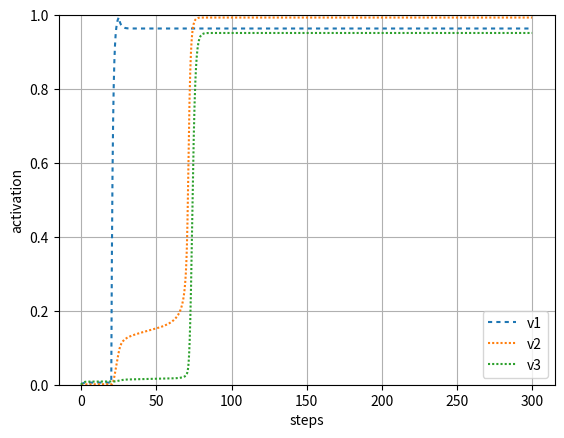
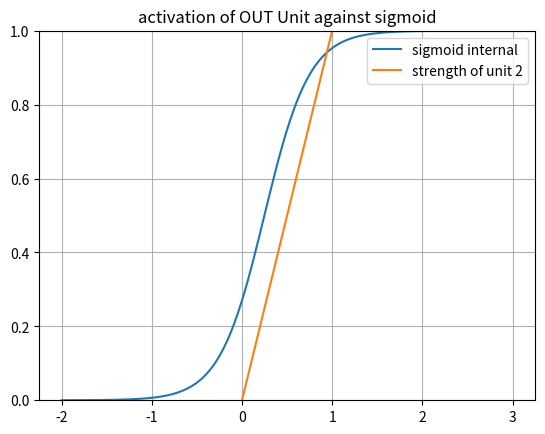
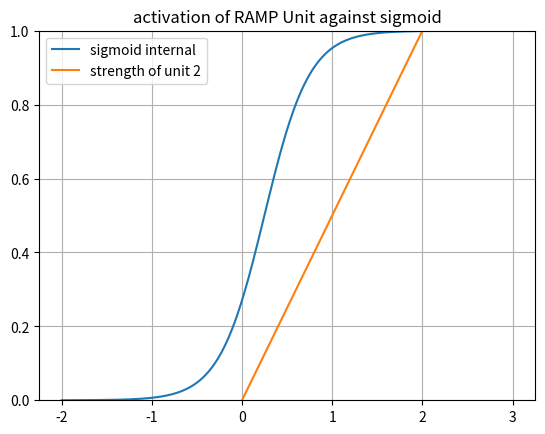
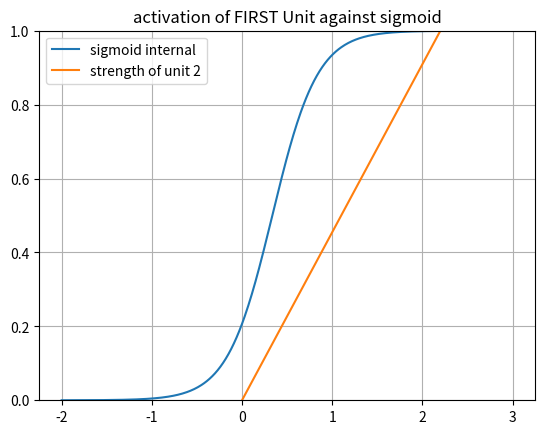
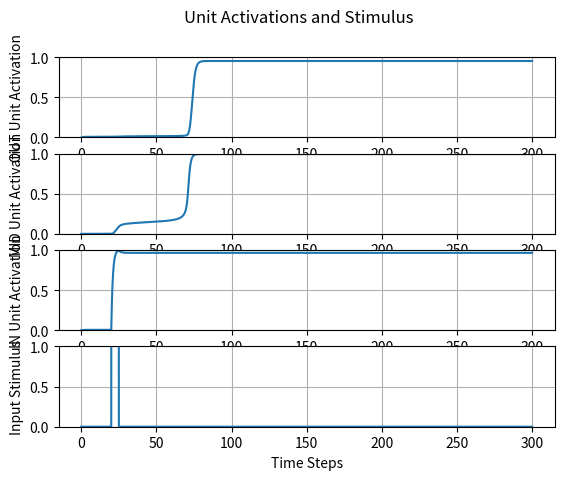

The matplotlib source for these figures, in order:
#!/usr/bin/env python3
# -*- coding: utf-8 -*-
"""
Created on Sun Mar 14 17:56:42 2021

@author: Robert Klock
A two unit TDRNN for 3-16
"""

#!/usr/bin/env python3
# -*- coding: utf-8 -*-
"""
Created on Sun Mar  7 21:02:18 2021

@author: Rob Klock
Winner-take all modules for AGI
"""

import numpy as np
import math
import sys
sys.path.append('/Users/<user>/Documents/Class/Fall20/SimenLab/simenlab')
import matplotlib.pyplot as plt

def sigmoid(l, total_input, b):
    f = 1/ (1 + np.exp(-l * (total_input - b)))
    return f

def graph_sigmoid(l, I, b):
    f=1/(1+np.exp(-l * (I-b)))
    return f

def sq_error(t, o):
    
    # T is target (desired) output
    # O is actual output
    return (t - o) ** 2

def state(unit_index, weights, v):
    activations = weights[unit_index,:] @ v
    return activations[0]

def energy(weights, v):
    return (-1/2) * v.T * weights * v

def piecewise_linear(v, cutoff):
    if (v <= 0):
        return 0
    elif (v > 0) and (v < cutoff):
        return v * .5
    else:
        return 1
# Setup our time series data, which is a series of zeros with two batches of 1's from
# 20-30 and 50-60
dt = .01
data1 = np.zeros((1,round(300/dt)))
data1[0][round(20/dt):round(25/dt)] = 3


data2 = np.zeros((1,round(300/dt)))
data2[0][round(50/dt):round(60/dt)] = 3

weights = np.array([[2.2,   0,      0],      # 1->1, 2->1, 3->1
                    [1.005,     2,    0],      # 1->2, 2->2, 3->2
                    [0,     1,      1]])      # 1->3, 2->3, 3->3
                         
    
beta = 1.2
third_unit_beta = 1.1
lmbd = 4
v_hist = np.array([[0, 0, 0]]).T    
noise = 0.0
steps = 0 
tau = 1
l = np.array([[lmbd, lmbd, lmbd]]).T     
    
bias = np.array([[beta + .1, beta + .5, beta]]).T 

v_hist = np.array([[0, 0, 0]]).T    
v = np.array([[0, 0, 0]]).T              
net_in = [0.0,0.0, 0.0]

for i in range (0, data1.size):
    
    net_in = weights @ v # sum of activations, inputs to each unit
    net_in[0] = sigmoid(l[0], data1[0][i] + net_in[0], bias[0])    
    net_in[1] = sigmoid(l[1], net_in[1], bias[1])
    net_in[2] = sigmoid(l[2], net_in[2], bias[2])
    
    # dv = (1/tau) * ((-v + activations) * dt) # No noise
    dv = (1/tau) * ((-v + net_in) * dt) + (noise * np.sqrt(dt) * np.random.normal(0, 1, (3,1)))  # Add noise using np.random
    #dv = (1/tau) * (((-v) + activations) * dt) + (np.sqrt(dt)) / tau) add noise using np.random
    v = v + dv
    v_hist = np.concatenate((v_hist,v), axis=1)


activation_plot_xvals = np.arange(0, 300, dt)
plt.figure()
activation_plot_xvals = np.arange(0, 300, dt)
plt.plot(activation_plot_xvals, v_hist[0,0:-1], dashes = [2,2]) 
plt.plot(activation_plot_xvals, v_hist[1,0:-1], dashes = [1,1])
plt.plot(activation_plot_xvals, v_hist[2,0:-1], dashes = [1,1])
plt.ylim([0,1])
#plt.plot(v2_v1_diff, dashes = [5,5])
plt.legend(["v1","v2", "v3"], loc=0)
plt.ylabel("activation")
plt.xlabel("steps")
plt.grid('on')
plt.show()

x_axis_vals = np.arange(-2, 3, dt)
plt.figure()
plt.plot(x_axis_vals, graph_sigmoid(l[2], x_axis_vals, bias[2] - v[2]))
x1 = [0, 3]
y2 = [0, 1/weights[2,2] * 3]
plt.plot(x1,y2, label = "strength of unit 2")
plt.ylim([0,1])
plt.legend([ "sigmoid internal", "strength of unit 2"], loc = 0)
plt.title("activation of OUT Unit against sigmoid")
plt.grid('on')
plt.show()

x_axis_vals = np.arange(-2, 3, dt)
plt.figure()
plt.plot(x_axis_vals, graph_sigmoid(l[2], x_axis_vals, bias[2] - v_hist[2][-1]))
x1 = [0, 3]
y2 = [0, 1/weights[1,1] * 3]
plt.plot(x1,y2, label = "strength of unit 2")
plt.ylim([0,1])
plt.legend([ "sigmoid internal", "strength of unit 2"], loc = 0)
plt.title("activation of RAMP Unit against sigmoid")
plt.grid('on')
plt.show()

x_axis_vals = np.arange(-2, 3, dt)
plt.figure()
plt.plot(x_axis_vals, graph_sigmoid(l[0], x_axis_vals, bias[0] - v[0]))
x1 = [0, 3]
y2 = [0, 1/weights[0,0] * 3]
plt.plot(x1,y2, label = "strength of unit 1")
plt.ylim([0,1])
plt.legend([ "sigmoid internal", "strength of unit 2"], loc = 0)
plt.title("activation of FIRST Unit against sigmoid")
plt.grid('on')
plt.show()

fig, axs = plt.subplots(4)
activation_plot_xvals = np.arange(0, 300, dt)
fig.suptitle("Unit Activations and Stimulus")
axs[0].plot(activation_plot_xvals, v_hist[2,0:-1]) 
axs[0].set_ylabel("OUT Unit Activation")
axs[0].set_ylim([0,1])
axs[0].grid('on')
axs[1].plot(activation_plot_xvals, v_hist[1,0:-1])
axs[1].set_ylabel("MID Unit Activation")
axs[1].set_ylim([0,1])
axs[1].grid('on')
axs[2].plot(activation_plot_xvals, v_hist[0,0:-1])
axs[2].set_ylabel("IN Unit Activation")
axs[2].set_ylim([0,1])
axs[2].grid('on')
axs[3].plot(activation_plot_xvals, data1[0])
axs[3].set_ylabel("Input Stimulus")
axs[3].set_ylim([0,1])
plt.xlabel("Time Steps")
plt.grid('on')
plt.show()